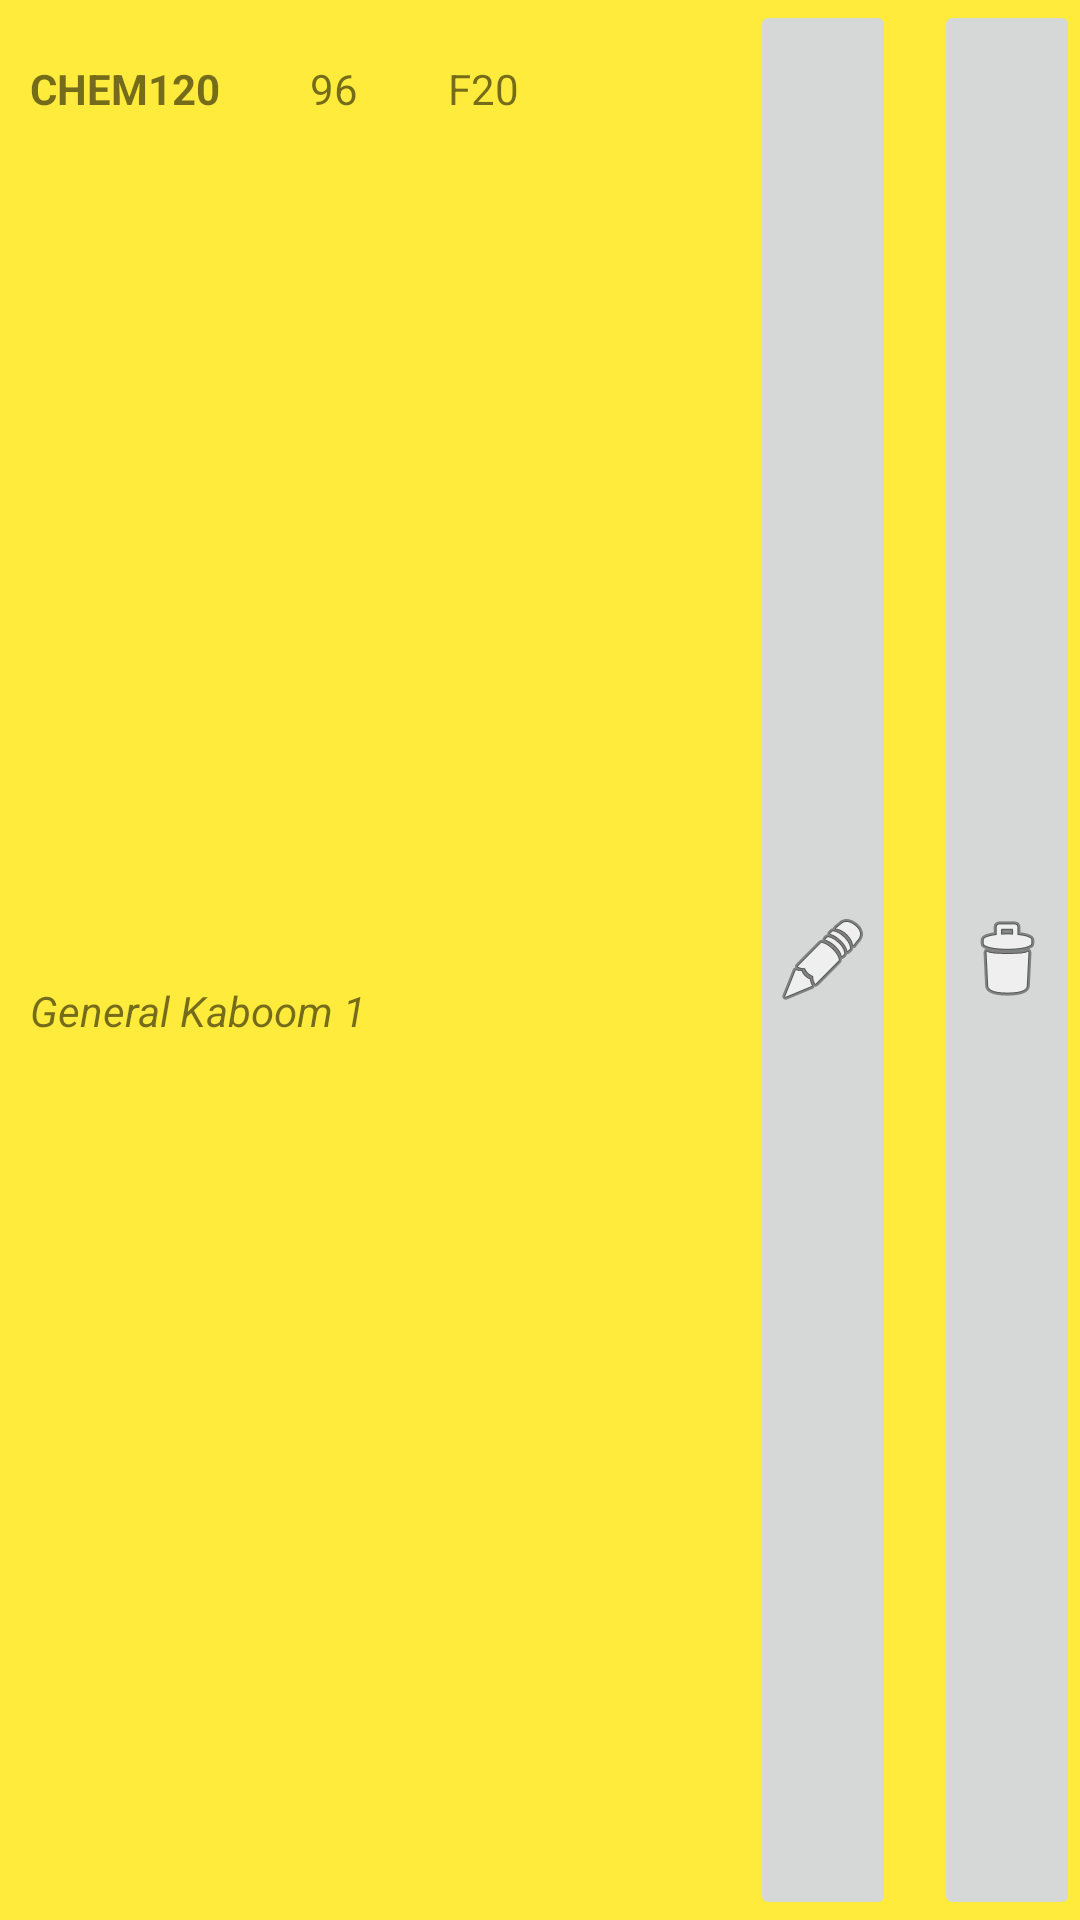

The Android layout XML behind this screen, and the referenced resources:
<!-- AndroidManifest.xml: application theme Theme.courseManager -->
<!-- res/layout/single_course_bar.xml -->
<?xml version="1.0" encoding="utf-8"?>
<LinearLayout xmlns:android="http://schemas.android.com/apk/res/android"
              xmlns:app="http://schemas.android.com/apk/res-auto"
              xmlns:tools="http://schemas.android.com/tools"
              android:orientation="horizontal"
              android:layout_width="match_parent"
              android:layout_height="wrap_content"
              android:background="#FFEB3B" android:id="@+id/bar_background">
    <LinearLayout
            android:orientation="vertical"
            android:layout_width="250dp"
            android:layout_height="match_parent">
        <Space
                android:layout_width="match_parent"
                android:layout_height="20dp"/>
        <LinearLayout
                android:orientation="horizontal"
                android:layout_width="wrap_content"
                android:layout_height="wrap_content">
            <TextView
                    android:layout_width="wrap_content"
                    android:layout_height="match_parent" android:id="@+id/courseBar_courseCode"
                    android:layout_weight="1" android:text="CHEM120" android:textStyle="bold"
                    android:layout_marginLeft="10dp"/>
            <Space
                    android:layout_width="30dp"
                    android:layout_height="match_parent" android:layout_weight="1"/>
            <TextView
                    android:text="96"
                    android:layout_width="wrap_content"
                    android:layout_height="match_parent" android:id="@+id/courseBar_mark"
                    android:layout_weight="1"/>
            <Space
                    android:layout_width="30dp"
                    android:layout_height="match_parent" android:layout_weight="1"/>
            <TextView
                    android:text="F20"
                    android:layout_width="wrap_content"
                    android:layout_height="match_parent" android:id="@+id/courseBar_term"
                    android:layout_weight="1"/>
        </LinearLayout>
        <Space
                android:layout_width="match_parent"
                android:layout_height="10dp" android:layout_weight="1"/>
        <TextView
                android:text="General Kaboom 1"
                android:layout_width="wrap_content"
                android:layout_height="wrap_content" android:id="@+id/courseBar_description"
                android:layout_weight="1" android:layout_marginLeft="10dp" android:textStyle="italic"/>
        <Space
                android:layout_width="match_parent"
                android:layout_height="15dp"/>
    </LinearLayout>
    <ImageButton
            android:layout_width="wrap_content"
            android:layout_height="match_parent" app:srcCompat="@android:drawable/ic_menu_edit"
            android:id="@+id/courseBar_edit" android:layout_weight="1"/>
    <Space
            android:layout_width="20dp"
            android:layout_height="match_parent" android:layout_weight="1"/>
    <ImageButton
            android:layout_width="wrap_content"
            android:layout_height="match_parent" app:srcCompat="@android:drawable/ic_menu_delete"
            android:id="@+id/courseBar_delete" android:layout_weight="1"/>
</LinearLayout>
<!-- resources referenced by this layout -->
<resources>
  <style name="Theme.courseManager" parent="Theme.MaterialComponents.DayNight.DarkActionBar">
          
          <item name="colorPrimary">@color/purple_500</item>
          <item name="colorPrimaryVariant">@color/purple_700</item>
          <item name="colorOnPrimary">@color/white</item>
          
          <item name="colorSecondary">@color/teal_200</item>
          <item name="colorSecondaryVariant">@color/teal_700</item>
          <item name="colorOnSecondary">@color/black</item>
          
          <item name="android:statusBarColor">?attr/colorPrimaryVariant</item>
          
      </style>
  <color name="purple_500">#FF6200EE</color>
  <color name="purple_700">#FF3700B3</color>
  <color name="white">#FFFFFFFF</color>
  <color name="teal_200">#FF03DAC5</color>
  <color name="teal_700">#FF018786</color>
  <color name="black">#FF000000</color>
</resources>
